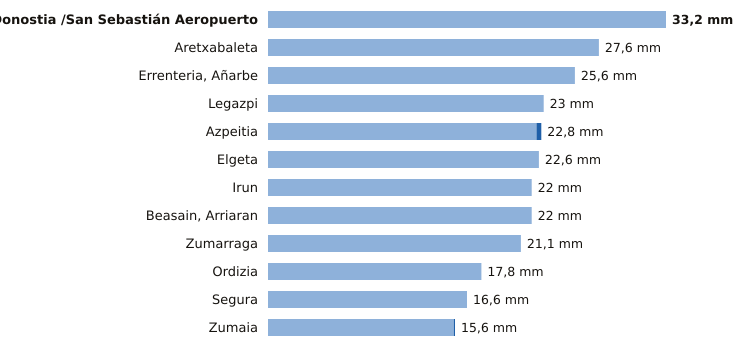

Data behind this chart, as committed beside it:
estacion, provincia, indicativo, mm_6_dias_anteriores, mm_hoy, mm_7_dias, horas_de_hoy
Donostia /San Sebastián Aeropuerto, Gipuzkoa, 1014A, 33.2, 0.0, 33.2, 3
Aretxabaleta, Gipuzkoa, 1048X, 27.6, 0.0, 27.6, 2
Errenteria, Añarbe, Gipuzkoa, 1021X, 25.6, 0.0, 25.6, 3
Legazpi, Gipuzkoa, 1037X, 23.0, 0.0, 23.0, 3
Azpeitia, Gipuzkoa, 1038X, 22.4, 0.4, 22.8, 3
Elgeta, Gipuzkoa, 1049N, 22.6, 0.0, 22.6, 3
Irun, Gipuzkoa, 1012P, 22.0, 0.0, 22.0, 3
Beasain, Arriaran, Gipuzkoa, 1025X, 22.0, 0.0, 22.0, 3
Zumarraga, Gipuzkoa, 1037Y, 21.1, 0.0, 21.1, 3
Ordizia, Gipuzkoa, 1026X, 17.8, 0.0, 17.8, 3
Segura, Gipuzkoa, 1025A, 16.6, 0.0, 16.6, 3
Zumaia, Gipuzkoa, 1041A, 15.5, 0.1, 15.6, 3
